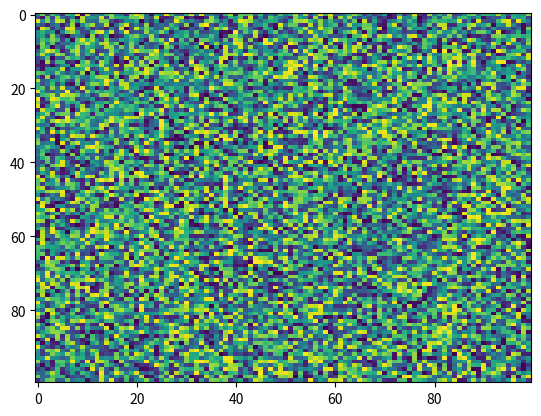

Python code for this plot:
import matplotlib.pyplot as plt
import numpy as np
X = np.random.rand(100, 100)
plt.imshow(X, 'viridis', None, aspect='auto', resample=None, interpolation='nearest', filternorm=True, filterrad=4.0, interpolation_stage=None)
